The GitHub repository ikathuria/GestureRecognition contains a labelled image folder "data2" with 14 categories: down gesture, eight hand gesture, five hand gesture, four hand gesture, left gesture, nine hand gesture, off gesture, one hand gesture, right gesture, seven hand gesture, six hand gesture, three hand gesture, two hand gesture, zero hand gesture. Examples follow, each with its label.

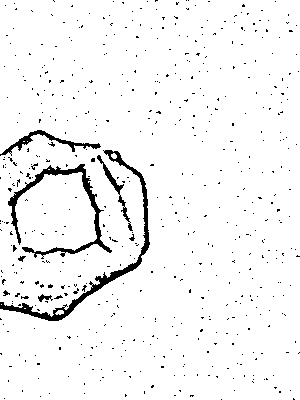
Label: zero hand gesture

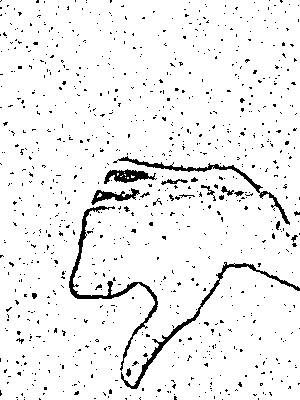
Label: down gesture

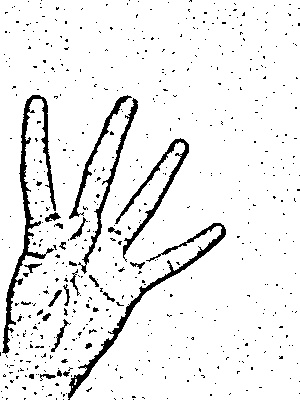
Label: four hand gesture

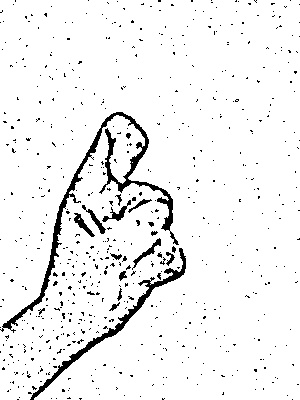
Label: nine hand gesture

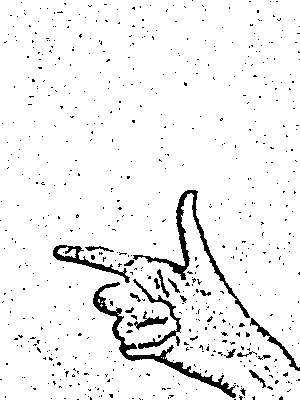
Label: eight hand gesture

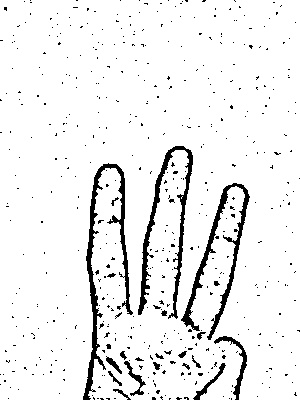
Label: three hand gesture
